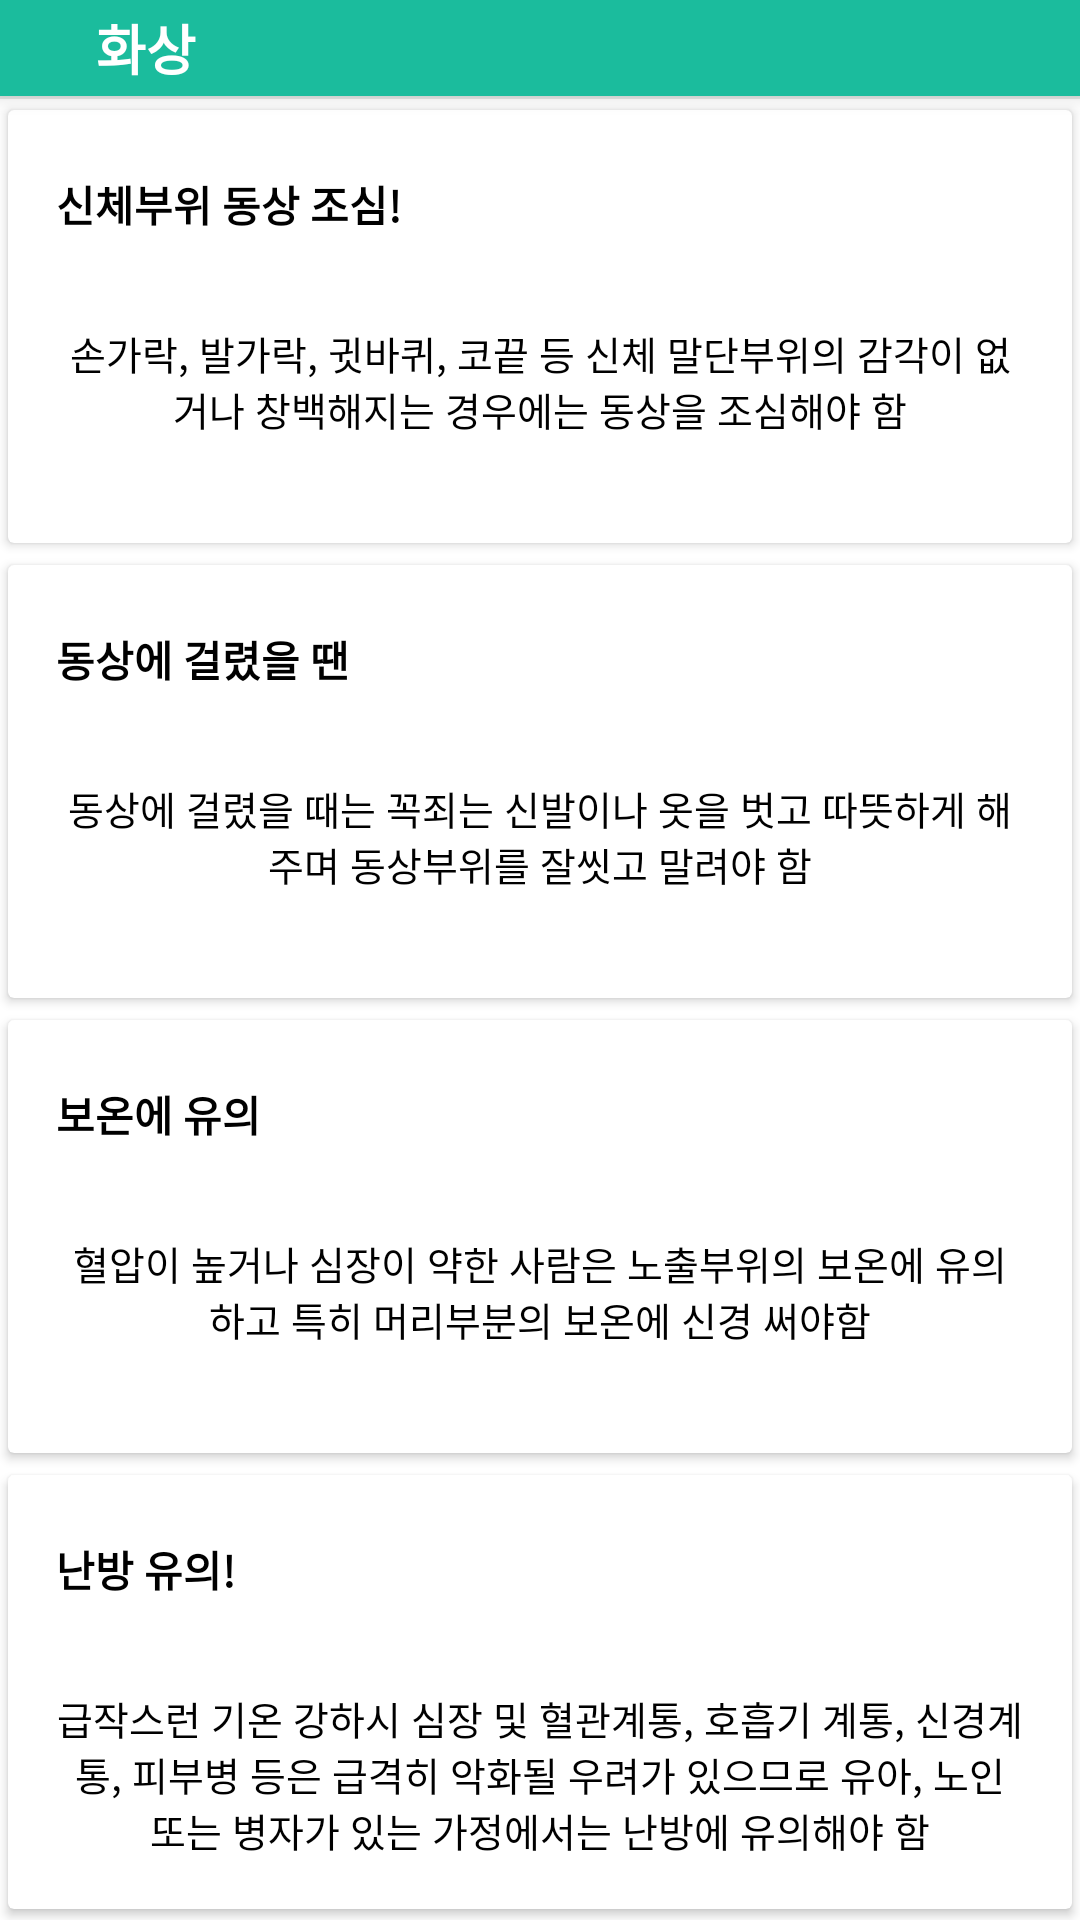

Android layout source for this screen:
<!-- AndroidManifest.xml: application theme AppTheme -->
<!-- res/layout/dialog_burn.xml -->
<?xml version="1.0" encoding="utf-8"?>
<layout xmlns:android="http://schemas.android.com/apk/res/android"
    xmlns:app="http://schemas.android.com/apk/res-auto"
    xmlns:tools="http://schemas.android.com/tools">

    <data class="BurnBinding">

        <import type="android.view.View" />

        <variable
            name="model"
            type="todday.funny.seoulcatcher.viewmodel.educationViewModel.BurnViewModel" />
    </data>

    <LinearLayout
        android:layout_width="match_parent"
        android:layout_height="match_parent"
        android:background="@color/white"
        android:orientation="vertical">
        
        <LinearLayout
            android:id="@+id/layout_header"
            android:layout_width="match_parent"
            android:layout_height="wrap_content"
            android:background="@color/colorPrimary"
            android:elevation="4dp"
            android:orientation="horizontal">

            <android.support.v7.widget.AppCompatImageView
                android:id="@+id/btn_close"
                android:layout_width="wrap_content"
                android:layout_height="wrap_content"
                android:background="?android:selectableItemBackground"
                android:onClick="@{() -> model.close()}"
                android:padding="16dp"
                android:tint="@color/white"
                app:srcCompat="@drawable/ic_keyboard_backspace_black_24dp" />

            <TextView
                android:layout_width="0dp"
                android:layout_height="wrap_content"
                android:layout_gravity="center_vertical"
                android:layout_weight="1"
                android:gravity="center_vertical"
                android:text="화상"
                android:textColor="@color/white"
                android:textSize="18sp"
                android:textStyle="bold" />


        </LinearLayout>

        <View
            android:layout_width="match_parent"
            android:layout_height="1dp"
            android:background="@color/gray_light" />
        <LinearLayout
            android:layout_width="match_parent"
            android:layout_height="match_parent"
            android:orientation="vertical">

            <android.support.v7.widget.CardView
                android:layout_width="match_parent"
                android:layout_height="0dp"
                app:cardBackgroundColor="#ffffff"
                android:layout_weight="1"
                app:cardUseCompatPadding="true">

                <RelativeLayout
                    android:layout_width="match_parent"
                    android:layout_height="wrap_content">

                    <LinearLayout
                        android:layout_width="match_parent"
                        android:layout_height="wrap_content"
                        android:layout_gravity="center"
                        android:gravity="center"
                        android:orientation="vertical"
                        android:padding="16dp">

                        <TextView
                            android:layout_width="match_parent"
                            android:layout_height="wrap_content"
                            android:layout_marginTop="5dp"
                            android:gravity="left"
                            android:text="신체부위 동상 조심!"
                            android:textColor="#000000"
                            android:textSize="14sp"
                            android:textStyle="bold" />
                        <TextView
                            android:layout_width="match_parent"
                            android:layout_height="wrap_content"
                            android:layout_marginTop="30dp"
                            android:gravity="center"
                            android:textColor="#000000"
                            android:text="@string/edu_coldboom_one"/>
                    </LinearLayout>
                </RelativeLayout>
            </android.support.v7.widget.CardView>
            <android.support.v7.widget.CardView
                android:layout_width="match_parent"
                android:layout_height="0dp"
                app:cardBackgroundColor="#ffffff"
                android:layout_weight="1"
                app:cardUseCompatPadding="true">

                <RelativeLayout
                    android:layout_width="match_parent"
                    android:layout_height="wrap_content">

                    <LinearLayout
                        android:layout_width="match_parent"
                        android:layout_height="wrap_content"
                        android:layout_gravity="center"
                        android:gravity="center"
                        android:orientation="vertical"
                        android:padding="16dp">

                        <TextView
                            android:layout_width="match_parent"
                            android:layout_height="wrap_content"
                            android:layout_marginTop="5dp"
                            android:gravity="left"
                            android:text="동상에 걸렸을 땐"
                            android:textColor="#000000"
                            android:textSize="14sp"
                            android:textStyle="bold" />
                        <TextView
                            android:layout_width="match_parent"
                            android:layout_height="wrap_content"
                            android:layout_marginTop="30dp"
                            android:gravity="center"
                            android:textColor="#000000"
                            android:text="@string/edu_coldboom_two"/>
                    </LinearLayout>
                </RelativeLayout>
            </android.support.v7.widget.CardView>
            <android.support.v7.widget.CardView
                android:layout_width="match_parent"
                android:layout_height="0dp"
                app:cardBackgroundColor="#ffffff"
                android:layout_weight="1"
                app:cardUseCompatPadding="true">

                <RelativeLayout
                    android:layout_width="match_parent"
                    android:layout_height="wrap_content">

                    <LinearLayout
                        android:layout_width="match_parent"
                        android:layout_height="wrap_content"
                        android:layout_gravity="center"
                        android:gravity="center"
                        android:orientation="vertical"
                        android:padding="16dp">

                        <TextView
                            android:layout_width="match_parent"
                            android:layout_height="wrap_content"
                            android:layout_marginTop="5dp"
                            android:gravity="left"
                            android:text="보온에 유의"
                            android:textColor="#000000"
                            android:textSize="14sp"
                            android:textStyle="bold" />
                        <TextView
                            android:layout_width="match_parent"
                            android:layout_height="wrap_content"
                            android:layout_marginTop="30dp"
                            android:gravity="center"
                            android:textColor="#000000"
                            android:text="@string/edu_coldboom_three"/>
                    </LinearLayout>
                </RelativeLayout>
            </android.support.v7.widget.CardView>
            <android.support.v7.widget.CardView
                android:layout_width="match_parent"
                android:layout_height="0dp"
                app:cardBackgroundColor="#ffffff"
                android:layout_weight="1"
                app:cardUseCompatPadding="true">

                <RelativeLayout
                    android:layout_width="match_parent"
                    android:layout_height="wrap_content">

                    <LinearLayout
                        android:layout_width="match_parent"
                        android:layout_height="wrap_content"
                        android:layout_gravity="center"
                        android:gravity="center"
                        android:orientation="vertical"
                        android:padding="16dp">

                        <TextView
                            android:layout_width="match_parent"
                            android:layout_height="wrap_content"
                            android:layout_marginTop="5dp"
                            android:gravity="left"
                            android:text="난방 유의!"
                            android:textColor="#000000"
                            android:textSize="14sp"
                            android:textStyle="bold" />
                        <TextView
                            android:layout_width="match_parent"
                            android:layout_height="wrap_content"
                            android:layout_marginTop="30dp"
                            android:gravity="center"
                            android:textColor="#000000"
                            android:text="@string/edu_coldboom_four"/>
                    </LinearLayout>
                </RelativeLayout>
            </android.support.v7.widget.CardView>
        </LinearLayout>
    </LinearLayout>
</layout>
<!-- resources referenced by this layout -->
<resources>
  <color name="colorPrimary">#1BBC9D</color>
  <color name="gray_light">#e5e9e7</color>
  <color name="white">#ffffff</color>
  <string name="edu_coldboom_four">"급작스런 기온 강하시 심장 및 혈관계통, 호흡기 계통, 신경계통, 피부병 등은 급격히 악화될 우려가 있으므로 유아, 노인 또는 병자가 있는 가정에서는 난방에 유의해야 함"</string>
  <string name="edu_coldboom_one">"손가락, 발가락, 귓바퀴, 코끝 등 신체 말단부위의 감각이 없거나 창백해지는 경우에는 동상을 조심해야 함"</string>
  <string name="edu_coldboom_three">"혈압이 높거나 심장이 약한 사람은 노출부위의 보온에 유의하고 특히 머리부분의 보온에 신경 써야함"</string>
  <string name="edu_coldboom_two">"동상에 걸렸을 때는 꼭죄는 신발이나 옷을 벗고 따뜻하게 해주며 동상부위를 잘씻고 말려야 함"</string>
  <style name="AppTheme" parent="Theme.MaterialComponents.Light.NoActionBar">
          
          <item name="colorPrimary">@color/colorPrimary</item>
          <item name="colorPrimaryDark">@color/colorPrimaryDark</item>
          <item name="colorAccent">@color/colorAccent</item>
          <item name="android:textSize">13sp</item>
          <item name="android:textColor">@color/black</item>
          <item name="android:textColorHint">@color/gray</item>
          <item name="android:windowContentTransitions" tools:targetApi="lollipop">true</item>
      </style>
  <color name="colorPrimaryDark">#18997D</color>
  <color name="colorAccent">#FF6D00</color>
  <color name="black">#000000</color>
  <color name="gray">#DCE5E2</color>
</resources>
